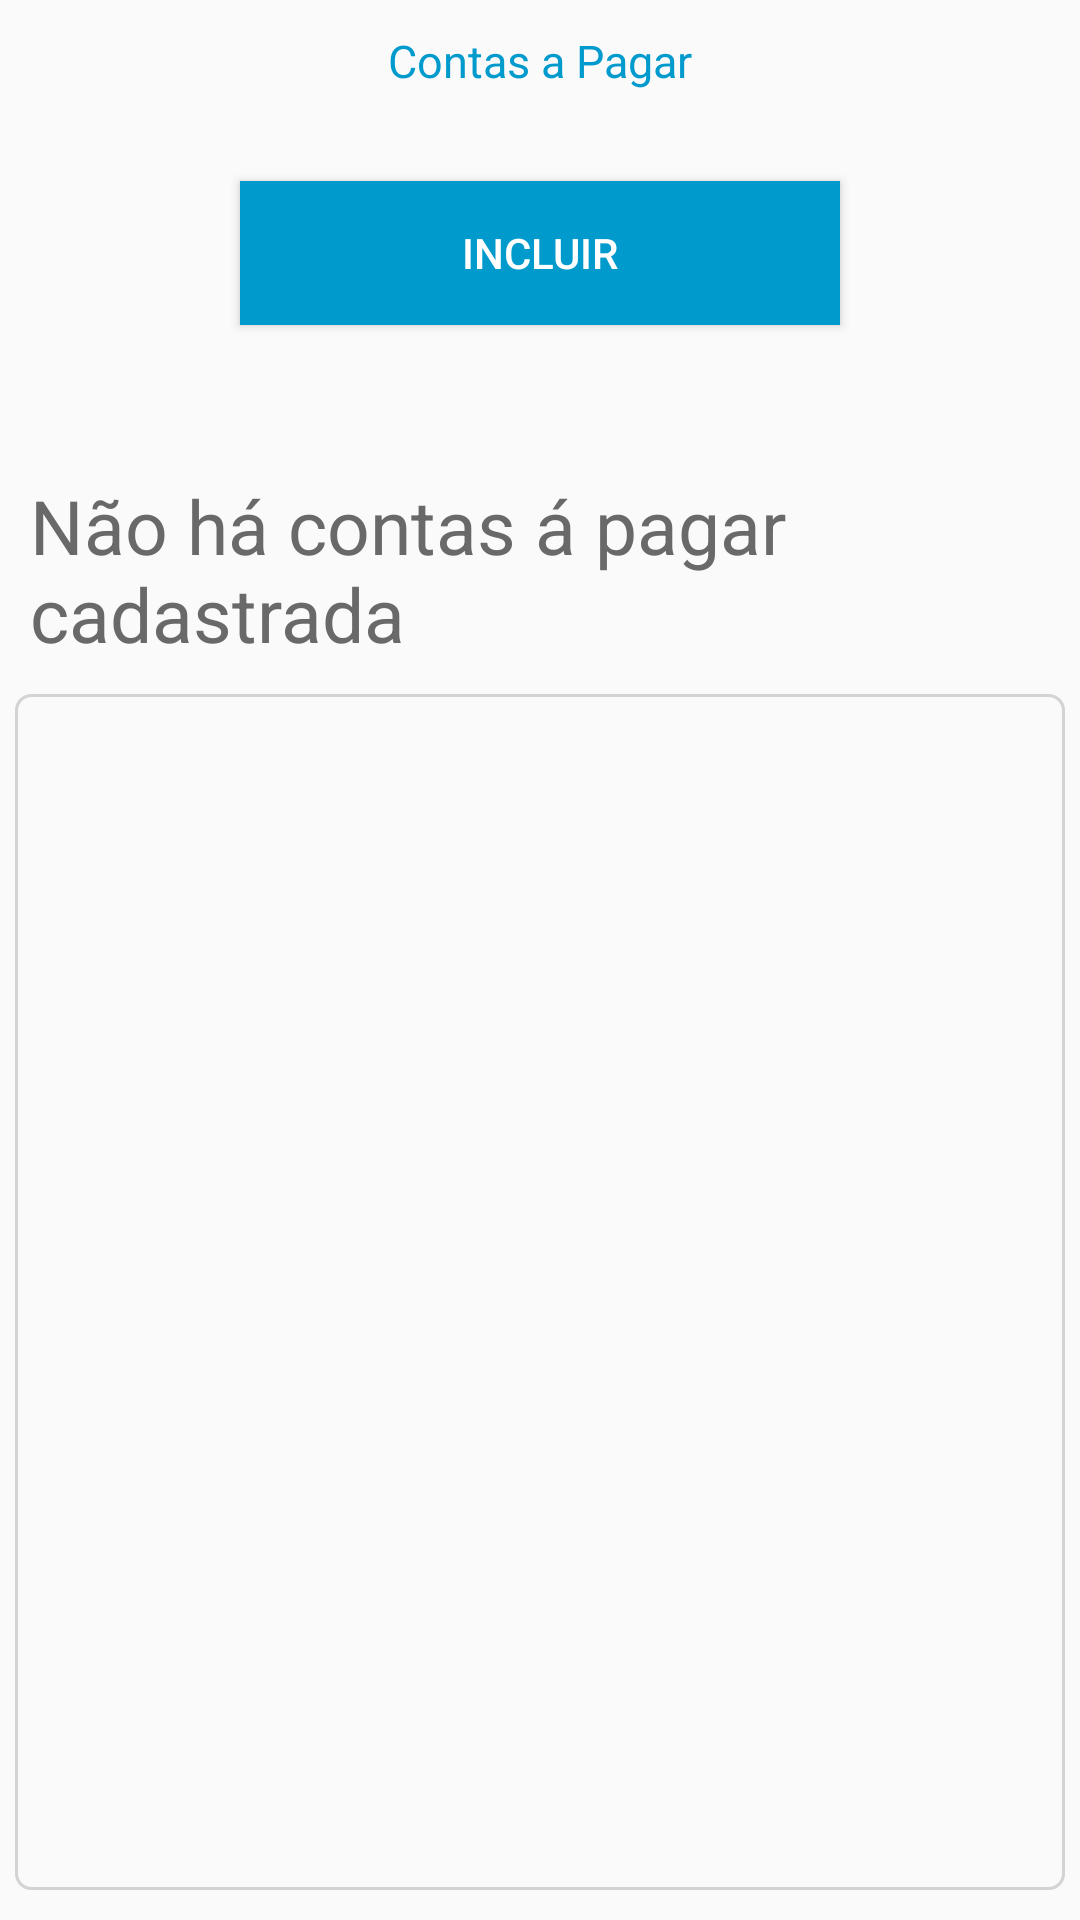

Produce the Android XML layout that renders to this screen, including the resource entries it uses.
<!-- AndroidManifest.xml: application theme AppTheme -->
<!-- res/layout/activity_contas_apagar.xml -->
<?xml version="1.0" encoding="utf-8"?>
<LinearLayout xmlns:android="http://schemas.android.com/apk/res/android"
    xmlns:app="http://schemas.android.com/apk/res-auto"
    xmlns:tools="http://schemas.android.com/tools"
    android:layout_width="match_parent"
    android:layout_height="match_parent"
    android:orientation="vertical"
    tools:context=".activity.ContasAPagarActivity">


    <TextView
        android:id="@+id/textView_funcionalidade5"
        android:layout_width="wrap_content"
        android:layout_height="wrap_content"
        android:layout_gravity="center"
        android:layout_marginTop="10sp"
        android:text="@string/activityContasAPagar_TextViewFuncionalidade5"
        android:textColor="@color/colorPrimary"
        android:textSize="15sp"
        app:layout_constraintTop_toTopOf="parent" />

    <ProgressBar
        android:id="@+id/pbHeaderProgress"
        android:layout_width="wrap_content"
        android:layout_height="wrap_content"
        android:layout_gravity="center"
        android:layout_marginTop="10dp"
        android:visibility="gone"></ProgressBar>

    <Button
        android:id="@+id/button_contasapagar"
        android:layout_width="match_parent"
        android:layout_height="wrap_content"
        android:layout_marginStart="80dp"
        android:layout_marginEnd="80dp"
        android:layout_marginTop="30dp"
        android:background="@color/colorPrimaryDark"
        android:onClick="contasAPagarTrocarTela"
        android:text="Incluir"
        android:textColor="#FFF"
        />

    <TextView
        android:layout_width="match_parent"
        android:layout_height="wrap_content"
        android:id="@+id/textView_tituloContasAPagar"
        android:text="Não há contas á pagar cadastrada"
        android:textSize="25sp"
        android:layout_marginStart="10sp"
        android:layout_marginEnd="10sp"
        android:layout_marginTop="50sp"
        android:textColor="#696969"

        />

    <LinearLayout
        android:id="@+id/layout_listaContasAPagar"
        android:layout_width="match_parent"
        android:layout_height="match_parent"
        android:layout_marginTop="10dp"
        android:orientation="vertical"
        android:background="@drawable/borda"
        android:layout_marginStart="5dp"
        android:layout_marginEnd="5dp"
        android:visibility="visible"
        android:layout_marginBottom="10dp"
        >

        <ListView
            android:id="@+id/listaContasAPagar"
            android:layout_width="match_parent"
            android:layout_height="wrap_content"
            android:layout_marginTop="10dp"
            android:layout_marginStart="5dp"
            android:layout_marginEnd="5dp"
            android:divider="#D3D3D3"
            android:dividerHeight="1dp"
            />

    </LinearLayout>

    <ScrollView xmlns:android="http://schemas.android.com/apk/res/android"
        xmlns:tools="http://schemas.android.com/tools"
        android:layout_width="match_parent"
        android:layout_height="match_parent"
        android:fillViewport="true">
        <LinearLayout
            android:id="@+id/layout_InserirContasAPagar"
            android:layout_width="match_parent"
            android:layout_height="match_parent"
            android:layout_marginTop="10dp"
            android:orientation="vertical"
            android:visibility="gone"
            android:paddingBottom="20dp"
            >

            <EditText
                android:id="@+id/editText_DescricaoDaConta"
                style="@style/StyledTilEditTextTheme"
                android:layout_width="match_parent"
                android:layout_height="wrap_content"
                android:layout_marginStart="5dp"
                android:layout_marginTop="30dp"
                android:layout_marginEnd="5dp"
                android:hint="@string/activityContasAPagar_EditTextDescricaoDaConta"
                android:textColor="@color/colorPrimary" />

            <TextView
                android:id="@+id/textView_RE38"
                android:layout_width="wrap_content"
                android:layout_height="wrap_content"
                android:layout_marginStart="5sp"
                android:layout_marginTop="5sp"
                android:layout_marginEnd="5sp"
                android:text=""
                android:textColor="#FF0000"
                android:textSize="10sp" />


            <android.support.constraint.ConstraintLayout
                android:layout_width="match_parent"
                android:layout_height="wrap_content">

                <RadioGroup xmlns:android="http://schemas.android.com/apk/res/android"
                    android:id="@+id/radioGroup_prioridade"
                    android:layout_width="match_parent"
                    android:layout_height="wrap_content"
                    android:orientation="vertical">

                    <TextView
                        android:id="@+id/textView_Prioridade"
                        android:layout_width="wrap_content"
                        android:layout_height="wrap_content"
                        android:layout_marginStart="5sp"
                        android:layout_marginTop="5sp"
                        android:layout_marginEnd="5sp"
                        android:text="@string/activityContasAPagar_TextViewPrioridade"
                        android:textColor="@color/colorAccent"
                        android:textSize="15sp" />


                    <RadioButton
                        android:id="@+id/button_Alta"
                        android:layout_width="match_parent"
                        android:layout_height="wrap_content"
                        android:text="Alta"
                        android:textColor="#8B8989" />

                    <RadioButton
                        android:id="@+id/button_Baixa"
                        android:layout_width="wrap_content"
                        android:layout_height="wrap_content"
                        android:text="Baixa"
                        android:textColor="#8B8989" />
                </RadioGroup>

                <RadioGroup xmlns:android="http://schemas.android.com/apk/res/android"
                    android:id="@+id/radioGroup_prestacao"
                    android:layout_width="match_parent"
                    android:layout_height="wrap_content"
                    android:layout_marginLeft="100dp"
                    android:orientation="vertical">


                    <TextView
                        android:id="@+id/textView_Tipo"
                        android:layout_width="wrap_content"
                        android:layout_height="wrap_content"
                        android:layout_marginStart="5sp"
                        android:layout_marginTop="5sp"
                        android:layout_marginEnd="5sp"
                        android:text="@string/activityContasAPagar_TextViewTipo"
                        android:textColor="@color/colorAccent"
                        android:textSize="15sp"/>

                    <RadioButton
                        android:id="@+id/button_Fixa"
                        android:layout_width="match_parent"
                        android:layout_height="wrap_content"
                        android:onClick="onRadioButtonClicked1"
                        android:text="Fixa"
                        android:textColor="#8B8989" />

                    <RadioButton
                        android:id="@+id/button_APrazo"
                        android:layout_width="wrap_content"
                        android:layout_height="wrap_content"
                        android:onClick="onRadioButtonClicked1"
                        android:text="Á Prazo"
                        android:textColor="#8B8989" />
                </RadioGroup>

            </android.support.constraint.ConstraintLayout>

            <EditText
                android:layout_width="match_parent"
                android:layout_height="wrap_content"
                android:id="@+id/editText_Parcelas"
                style="@style/StyledTilEditTextTheme"
                android:hint="@string/activityContasAPagar_EditTextParcelas"
                android:inputType="number"
                android:layout_marginStart="5dp"
                android:layout_marginTop="10dp"
                android:layout_marginEnd="5dp"
                android:visibility="gone"
                />

            <TextView
                android:id="@+id/textView_RE40"
                android:layout_width="wrap_content"
                android:layout_height="wrap_content"
                android:layout_marginStart="5sp"
                android:layout_marginTop="5sp"
                android:layout_marginEnd="5sp"
                android:text=""
                android:textColor="#FF0000"
                android:textSize="10sp"
                android:visibility="gone"
                />


            <TextView
                android:id="@+id/textView_ValorFormatado"
                android:layout_width="wrap_content"
                android:layout_height="wrap_content"
                android:layout_marginStart="5dp"
                android:layout_marginTop="10sp"
                android:text="@string/activityContasAPagar_textViewValorFormatado"
                android:textColor="@color/colorPrimary"
                android:textSize="20sp" />

            <EditText
                android:id="@+id/editText_ValorDaConta"
                style="@style/StyledTilEditTextTheme"
                android:layout_width="match_parent"
                android:layout_height="wrap_content"
                android:layout_marginStart="5dp"
                android:layout_marginTop="10dp"
                android:layout_marginEnd="5dp"
                android:hint="@string/activityContasAPagar_EditTextValor"
                android:inputType="number"
                android:textColor="@color/colorPrimary" />

            <TextView
                android:id="@+id/textView_RE39_RE41"
                android:layout_width="wrap_content"
                android:layout_height="wrap_content"
                android:layout_marginStart="5sp"
                android:layout_marginTop="5sp"
                android:layout_marginEnd="5sp"
                android:text=""
                android:textColor="#FF0000"
                android:textSize="10sp" />


            <Button
                android:id="@+id/button_Conta"
                android:layout_width="match_parent"
                android:layout_height="wrap_content"
                android:layout_marginStart="80dp"
                android:layout_marginEnd="80dp"
                android:layout_marginTop="10dp"
                android:background="@color/colorPrimary"
                android:onClick="buttonIncluirContasAPagar"
                android:text="@string/activitySubtracaodeSaldo_button"
                android:textColor="#FFF"
                />
        </LinearLayout>
    </ScrollView>

</LinearLayout>
<!-- resources referenced by this layout -->
<resources>
  <color name="colorAccent">#FFA54F</color>
  <color name="colorPrimary">#009ACD</color>
  <color name="colorPrimaryDark">#009ACD</color>
  <!-- drawable borda (drawable) -->
  <shape
      xmlns:android="http://schemas.android.com/apk/res/android"
      android:shape="rectangle" >
  
  
      <stroke android:width="1dp" android:color="#D3D3D3" />
  
      <corners
          android:bottomRightRadius="5dp"
          android:bottomLeftRadius="5dp"
          android:topLeftRadius="5dp"
          android:topRightRadius="5dp"/>
  
  </shape>
  <string name="activityContasAPagar_EditTextDescricaoDaConta">Descrição</string>
  <string name="activityContasAPagar_EditTextParcelas">Quantidade de parcelas</string>
  <string name="activityContasAPagar_EditTextValor">Valor Total</string>
  <string name="activityContasAPagar_TextViewFuncionalidade5">Contas a Pagar</string>
  <string name="activityContasAPagar_TextViewPrioridade">Prioridade:</string>
  <string name="activityContasAPagar_TextViewTipo">Tipo:</string>
  <string name="activityContasAPagar_textViewValorFormatado">R$0,00</string>
  <string name="activitySubtracaodeSaldo_button">Inserir</string>
  <style name="StyledTilEditTextTheme">
          <item name="colorControlNormal">#BEBEBE</item>
          <item name="colorControlActivated">@color/colorAccent</item>
          <item name="android:paddingTop">4dp</item>
          <item name="android:textColorHint">#696969</item>
      </style>
  <style name="AppTheme" parent="Theme.AppCompat.Light.DarkActionBar">
          
          <item name="colorPrimary">@color/colorPrimary</item>
          <item name="colorPrimaryDark">@color/colorPrimaryDark</item>
          <item name="colorAccent">@color/colorAccent</item>
          <item name="android:actionOverflowButtonStyle">@style/MyActionButtonOverflow</item>
      </style>
  <style name="MyActionButtonOverflow" parent="android:style/Widget.Holo.Light.ActionButton.Overflow">
          <item name="android:src">@drawable/ic_menu_black_24dp</item>
          <item name="android:background">?android:attr/actionBarItemBackground</item>
          <item name="android:contentDescription">"Lala"</item>
      </style>
</resources>
